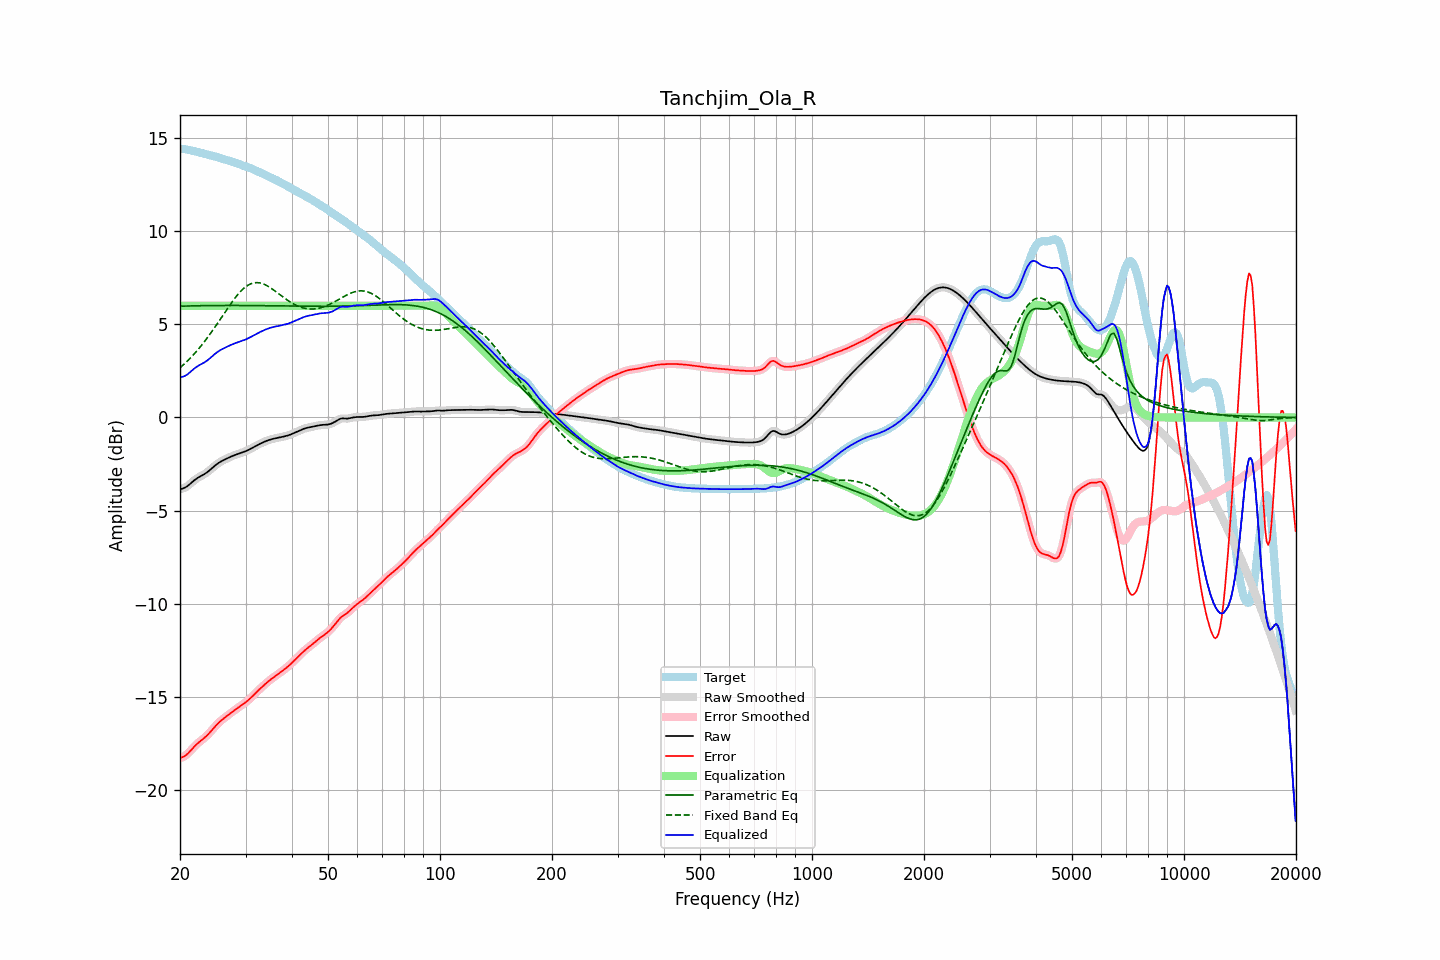

The file beside this chart, header and first rows:
frequency, raw, error, smoothed, error_smoothed, equalization, parametric_eq, fixed_band_eq, equalized_raw, equalized_smoothed, target
20.00, -3.86, -18.29, -3.85, -18.28, 6.00, 5.98, 2.67, 2.14, 2.15, 14.43
20.20, -3.83, -18.25, -3.84, -18.26, 6.00, 5.98, 2.74, 2.17, 2.16, 14.42
20.40, -3.80, -18.22, -3.81, -18.22, 6.00, 5.98, 2.82, 2.20, 2.19, 14.42
20.61, -3.77, -18.18, -3.77, -18.17, 6.00, 5.98, 2.90, 2.23, 2.23, 14.41
20.81, -3.72, -18.11, -3.72, -18.11, 6.00, 5.99, 2.98, 2.28, 2.28, 14.39
21.02, -3.66, -18.04, -3.66, -18.04, 6.00, 5.99, 3.07, 2.34, 2.34, 14.38
21.23, -3.59, -17.95, -3.59, -17.95, 6.00, 5.99, 3.15, 2.41, 2.41, 14.36
21.44, -3.51, -17.85, -3.51, -17.85, 6.00, 5.99, 3.24, 2.49, 2.49, 14.34
21.66, -3.44, -17.76, -3.44, -17.76, 6.00, 5.99, 3.33, 2.56, 2.56, 14.32
21.87, -3.36, -17.66, -3.37, -17.66, 6.00, 6.00, 3.43, 2.64, 2.63, 14.30
22.09, -3.30, -17.58, -3.30, -17.58, 6.00, 6.00, 3.53, 2.70, 2.70, 14.28
22.31, -3.24, -17.50, -3.24, -17.50, 6.00, 6.00, 3.63, 2.76, 2.76, 14.26
22.54, -3.19, -17.42, -3.19, -17.42, 6.00, 6.00, 3.73, 2.81, 2.81, 14.23
22.76, -3.14, -17.35, -3.14, -17.36, 6.00, 6.00, 3.83, 2.86, 2.86, 14.21
22.99, -3.10, -17.29, -3.10, -17.29, 6.00, 6.00, 3.94, 2.90, 2.90, 14.19
23.22, -3.05, -17.22, -3.05, -17.22, 6.00, 6.01, 4.05, 2.95, 2.95, 14.17
23.45, -2.99, -17.14, -2.99, -17.14, 6.00, 6.01, 4.16, 3.01, 3.01, 14.15
23.69, -2.93, -17.06, -2.93, -17.06, 6.00, 6.01, 4.28, 3.07, 3.07, 14.13
23.92, -2.86, -16.97, -2.86, -16.97, 6.00, 6.01, 4.40, 3.14, 3.14, 14.11
24.16, -2.79, -16.87, -2.79, -16.87, 6.00, 6.01, 4.52, 3.21, 3.21, 14.08
24.40, -2.72, -16.78, -2.72, -16.77, 6.00, 6.01, 4.64, 3.28, 3.28, 14.06
24.65, -2.64, -16.67, -2.64, -16.68, 6.00, 6.01, 4.76, 3.36, 3.36, 14.04
24.89, -2.57, -16.58, -2.57, -16.58, 6.00, 6.01, 4.89, 3.43, 3.43, 14.01
25.14, -2.50, -16.48, -2.50, -16.48, 6.00, 6.01, 5.01, 3.50, 3.50, 13.98
25.39, -2.44, -16.40, -2.44, -16.40, 6.00, 6.01, 5.14, 3.56, 3.56, 13.96
25.65, -2.39, -16.32, -2.39, -16.32, 6.00, 6.01, 5.27, 3.61, 3.61, 13.93
25.91, -2.34, -16.24, -2.34, -16.24, 6.00, 6.02, 5.40, 3.66, 3.66, 13.91
26.16, -2.29, -16.17, -2.29, -16.17, 6.00, 6.02, 5.53, 3.71, 3.71, 13.88
26.43, -2.25, -16.11, -2.25, -16.11, 6.00, 6.02, 5.66, 3.75, 3.75, 13.86
26.69, -2.21, -16.04, -2.21, -16.04, 6.00, 6.02, 5.78, 3.79, 3.79, 13.83
26.96, -2.17, -15.98, -2.17, -15.97, 6.00, 6.02, 5.91, 3.83, 3.83, 13.81
27.23, -2.13, -15.91, -2.13, -15.91, 6.00, 6.02, 6.04, 3.87, 3.87, 13.78
27.50, -2.09, -15.84, -2.09, -15.84, 6.00, 6.02, 6.16, 3.91, 3.91, 13.75
27.77, -2.05, -15.78, -2.05, -15.78, 6.00, 6.02, 6.28, 3.95, 3.95, 13.72
28.05, -2.02, -15.71, -2.02, -15.71, 6.00, 6.02, 6.39, 3.98, 3.98, 13.69
28.33, -1.99, -15.65, -1.99, -15.65, 6.00, 6.02, 6.50, 4.01, 4.01, 13.66
28.62, -1.96, -15.59, -1.96, -15.59, 6.00, 6.02, 6.61, 4.04, 4.04, 13.63
28.90, -1.93, -15.53, -1.93, -15.53, 6.00, 6.01, 6.71, 4.07, 4.07, 13.60
29.19, -1.90, -15.47, -1.90, -15.47, 6.00, 6.01, 6.80, 4.10, 4.10, 13.57
29.48, -1.87, -15.41, -1.87, -15.41, 6.00, 6.01, 6.88, 4.13, 4.13, 13.54
29.78, -1.84, -15.35, -1.84, -15.35, 6.00, 6.01, 6.96, 4.16, 4.16, 13.51
30.08, -1.80, -15.28, -1.80, -15.28, 6.00, 6.01, 7.03, 4.20, 4.20, 13.48
30.38, -1.77, -15.21, -1.77, -15.21, 6.00, 6.01, 7.09, 4.23, 4.23, 13.45
30.68, -1.72, -15.14, -1.72, -15.14, 6.00, 6.01, 7.14, 4.28, 4.28, 13.41
30.99, -1.68, -15.06, -1.68, -15.06, 6.00, 6.01, 7.18, 4.32, 4.32, 13.38
31.30, -1.63, -14.97, -1.63, -14.97, 6.00, 6.01, 7.21, 4.37, 4.37, 13.34
31.61, -1.58, -14.89, -1.58, -14.89, 6.00, 6.01, 7.23, 4.42, 4.42, 13.31
31.93, -1.53, -14.80, -1.53, -14.80, 6.00, 6.01, 7.24, 4.47, 4.47, 13.27
32.24, -1.49, -14.72, -1.49, -14.72, 6.00, 6.01, 7.24, 4.51, 4.51, 13.23
32.57, -1.44, -14.63, -1.44, -14.63, 6.00, 6.01, 7.23, 4.56, 4.56, 13.19
32.89, -1.40, -14.55, -1.40, -14.55, 6.00, 6.00, 7.22, 4.60, 4.60, 13.15
33.22, -1.36, -14.47, -1.36, -14.47, 6.00, 6.00, 7.20, 4.64, 4.64, 13.11
33.55, -1.32, -14.39, -1.32, -14.39, 6.00, 6.00, 7.17, 4.68, 4.68, 13.07
33.89, -1.29, -14.32, -1.29, -14.32, 6.00, 6.00, 7.13, 4.71, 4.71, 13.03
34.23, -1.25, -14.24, -1.25, -14.24, 6.00, 6.00, 7.08, 4.75, 4.75, 12.99
34.57, -1.22, -14.17, -1.22, -14.17, 6.00, 6.00, 7.03, 4.78, 4.78, 12.95
34.92, -1.19, -14.10, -1.19, -14.10, 6.00, 6.00, 6.98, 4.81, 4.81, 12.91
35.27, -1.16, -14.03, -1.16, -14.03, 6.00, 6.00, 6.92, 4.84, 4.84, 12.87
35.62, -1.14, -13.97, -1.14, -13.97, 6.00, 6.00, 6.86, 4.86, 4.86, 12.83
35.97, -1.12, -13.91, -1.12, -13.91, 6.00, 5.99, 6.80, 4.88, 4.88, 12.78
... 635 more rows
